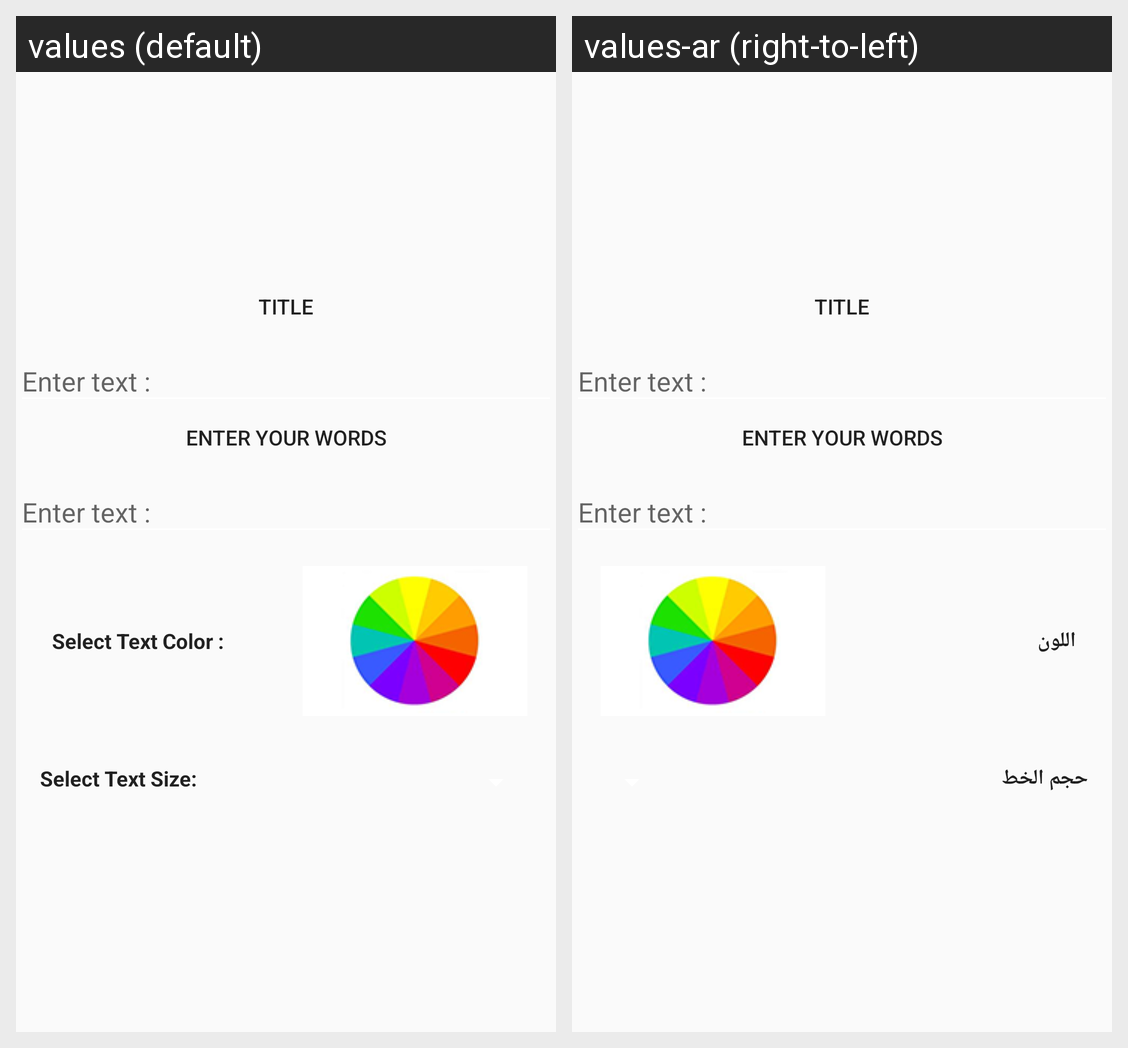

This grid shows one Android layout under two languages. Give, for every string resource on the screen, its name, the default text and each shown locale's text.
Android screen res/layout/text_dialog.xml rendered under 2 locales, left to right: values (default), values-ar (right-to-left). Device: Nexus 5 (rendered at 1080×1920; each locale shown at half size, 540×960, under a caption strip naming it); theme AppTheme.
Strings drawn on this screen, with the default value and each locale's value (text and hints the layout hard-codes, and strings that could not be matched under every locale, appear in the picture but are not listed):

select_text_color
  values: Select Text Color :
  values-ar: اللون

select_text_size
  values: Select Text Size:
  values-ar: حجم الخط
